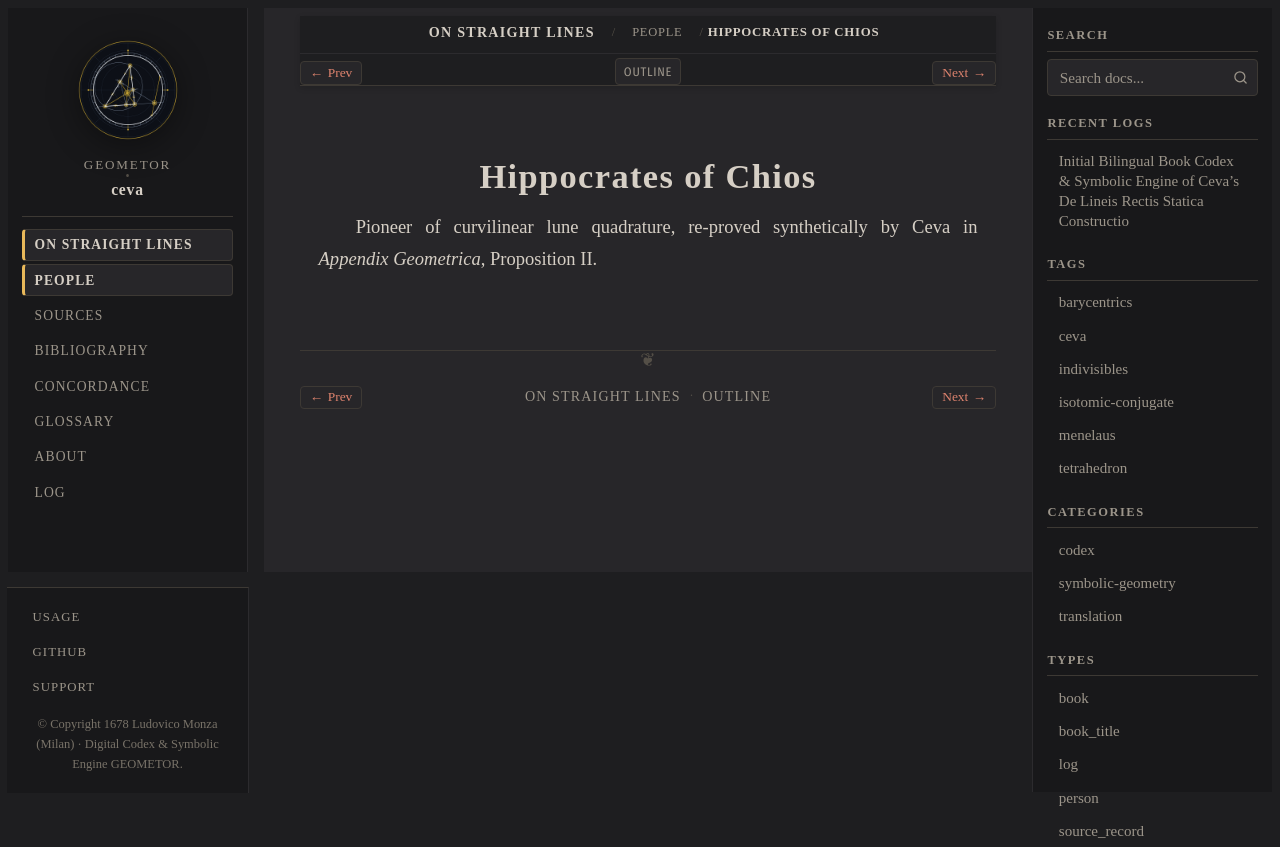

repository: geometor/ceva · page: de_lineis_rectis/people/hippocrates.html · generator: sphinx

:type: person
:layout: book
:death_year: -440
:death_label: 440 BC
:lifespan: fl. c. 440 BC
:excerpt: Pioneer of curvilinear lune quadrature, re-proved synthetically by Ceva in Appendix Geometrica, Proposition II.

.. _person-hippocrates:

Hippocrates of Chios
====================

Pioneer of curvilinear lune quadrature, re-proved synthetically by Ceva in *Appendix Geometrica*, Proposition II.
